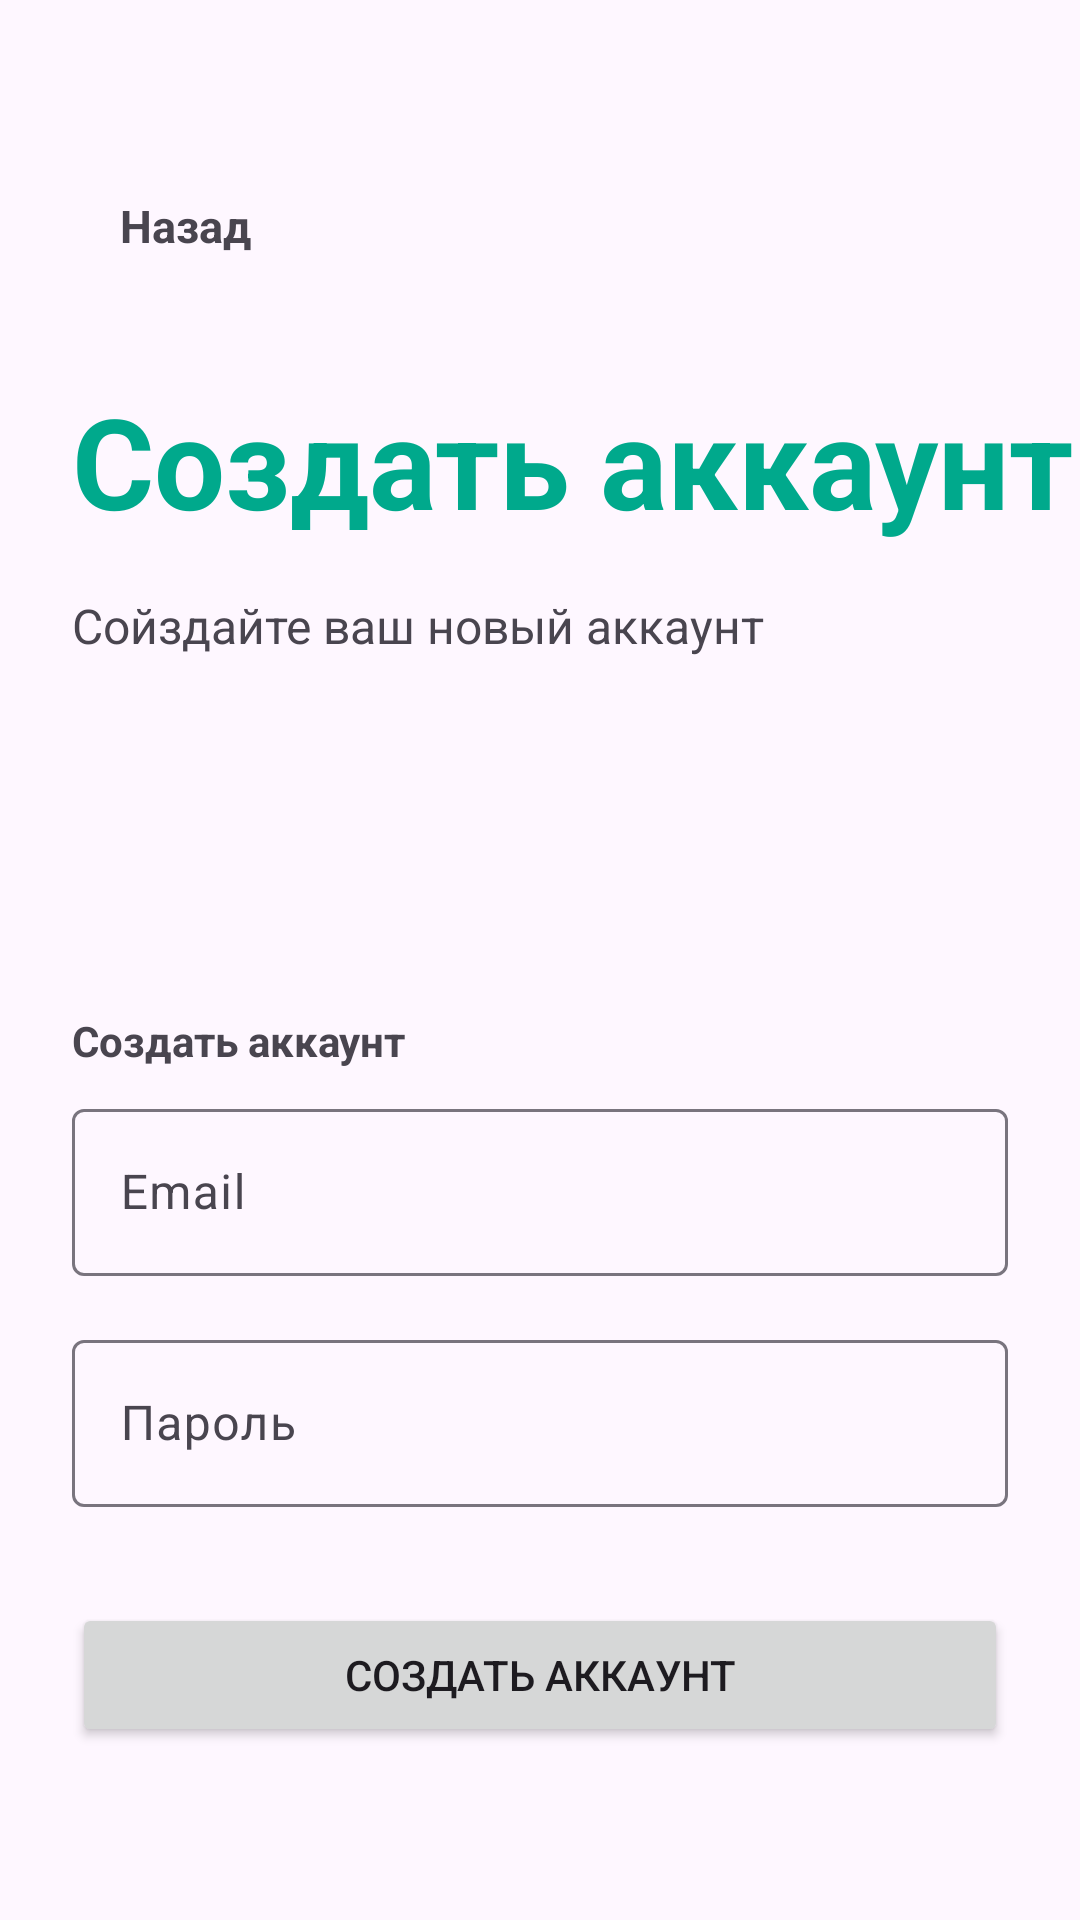

The Android layout XML behind this screen, and the referenced resources:
<!-- AndroidManifest.xml: application theme Theme.NoteApplication8 -->
<!-- res/layout/fragment_register.xml -->
<?xml version="1.0" encoding="utf-8"?>
<androidx.constraintlayout.widget.ConstraintLayout xmlns:android="http://schemas.android.com/apk/res/android"
    xmlns:tools="http://schemas.android.com/tools"
    xmlns:app="http://schemas.android.com/apk/res-auto"
    android:id="@+id/registerLayout"
    android:layout_width="match_parent"
    android:layout_height="match_parent"
    tools:context=".ui.fragments.firebase.RegisterFragment">

    <LinearLayout
        android:id="@+id/backGroup"
        android:layout_width="wrap_content"
        android:layout_height="wrap_content"
        android:layout_marginStart="24dp"
        android:layout_marginTop="65dp"
        android:orientation="horizontal"
        android:gravity="center_vertical"
        app:layout_constraintStart_toStartOf="parent"
        app:layout_constraintTop_toTopOf="parent">

        <ImageView
            android:id="@+id/imageView2"
            android:layout_width="wrap_content"
            android:layout_height="wrap_content"
            android:src="@drawable/arrow_back" />

        <TextView
            android:id="@+id/tvBack"
            android:layout_width="wrap_content"
            android:layout_height="wrap_content"
            android:layout_marginStart="16dp"
            android:text="Назад"
            android:textSize="15sp"
            android:textStyle="bold" />

    </LinearLayout>
    <TextView
        android:id="@+id/textView4"
        android:layout_width="wrap_content"
        android:layout_height="wrap_content"
        android:layout_marginStart="24dp"
        android:layout_marginTop="40dp"
        android:text="Создать аккаунт"
        android:textColor="@color/green"
        android:textSize="42sp"
        android:textStyle="bold"
        app:layout_constraintStart_toStartOf="parent"
        app:layout_constraintTop_toBottomOf="@+id/backGroup" />

    <TextView
        android:id="@+id/textView6"
        android:layout_width="wrap_content"
        android:layout_height="wrap_content"
        android:layout_marginTop="16dp"
        android:text="Сойздайте ваш новый аккаунт"
        android:textSize="16sp"
        app:layout_constraintStart_toStartOf="@+id/textView4"
        app:layout_constraintTop_toBottomOf="@+id/textView4" />


    <com.google.android.material.textfield.TextInputLayout
        android:id="@+id/textInputLayout"
        android:layout_width="0dp"
        android:layout_height="wrap_content"
        android:layout_marginStart="24dp"
        android:layout_marginTop="145dp"
        android:layout_marginEnd="24dp"
        app:layout_constraintEnd_toEndOf="parent"
        app:layout_constraintStart_toStartOf="parent"
        app:layout_constraintTop_toBottomOf="@+id/textView6">

        <com.google.android.material.textfield.TextInputEditText
            android:id="@+id/tvLogin"
            android:layout_width="match_parent"
            android:layout_height="wrap_content"
            android:hint="Email" />
    </com.google.android.material.textfield.TextInputLayout>

    <TextView
        android:id="@+id/textView8"
        android:layout_width="wrap_content"
        android:layout_height="wrap_content"
        android:layout_marginBottom="8dp"
        android:text="Создать аккаунт"
        android:textStyle="bold"
        app:layout_constraintBottom_toTopOf="@+id/textInputLayout"
        app:layout_constraintStart_toStartOf="@+id/textInputLayout" />

    <com.google.android.material.textfield.TextInputLayout
        android:id="@+id/textInputLayout2"
        android:layout_width="0dp"
        android:layout_height="wrap_content"
        android:layout_marginTop="16dp"
        app:layout_constraintEnd_toEndOf="@+id/textInputLayout"
        app:layout_constraintStart_toStartOf="@+id/textInputLayout"
        app:layout_constraintTop_toBottomOf="@+id/textInputLayout">

        <com.google.android.material.textfield.TextInputEditText
            android:id="@+id/tvPassword"
            android:layout_width="match_parent"
            android:layout_height="wrap_content"
            android:hint="Пароль" />
    </com.google.android.material.textfield.TextInputLayout>

    <Button
        android:id="@+id/buttonRegister"
        android:layout_width="0dp"
        android:layout_height="wrap_content"
        android:layout_marginStart="24dp"
        android:layout_marginTop="32dp"
        android:layout_marginEnd="24dp"
        android:text="Создать аккаунт"
        app:layout_constraintEnd_toEndOf="parent"
        app:layout_constraintStart_toStartOf="parent"
        app:layout_constraintTop_toBottomOf="@+id/textInputLayout2" />

</androidx.constraintlayout.widget.ConstraintLayout>
<!-- resources referenced by this layout -->
<resources>
  <color name="green">#00A98C</color>
  <style name="Theme.NoteApplication8" parent="Base.Theme.NoteApplication8" />
  <style name="Base.Theme.NoteApplication8" parent="Theme.Material3.DayNight.NoActionBar">
          
           <item name="colorPrimary">@color/green</item>
          <item name="colorSecondaryContainer">@color/green</item>
      </style>
</resources>
